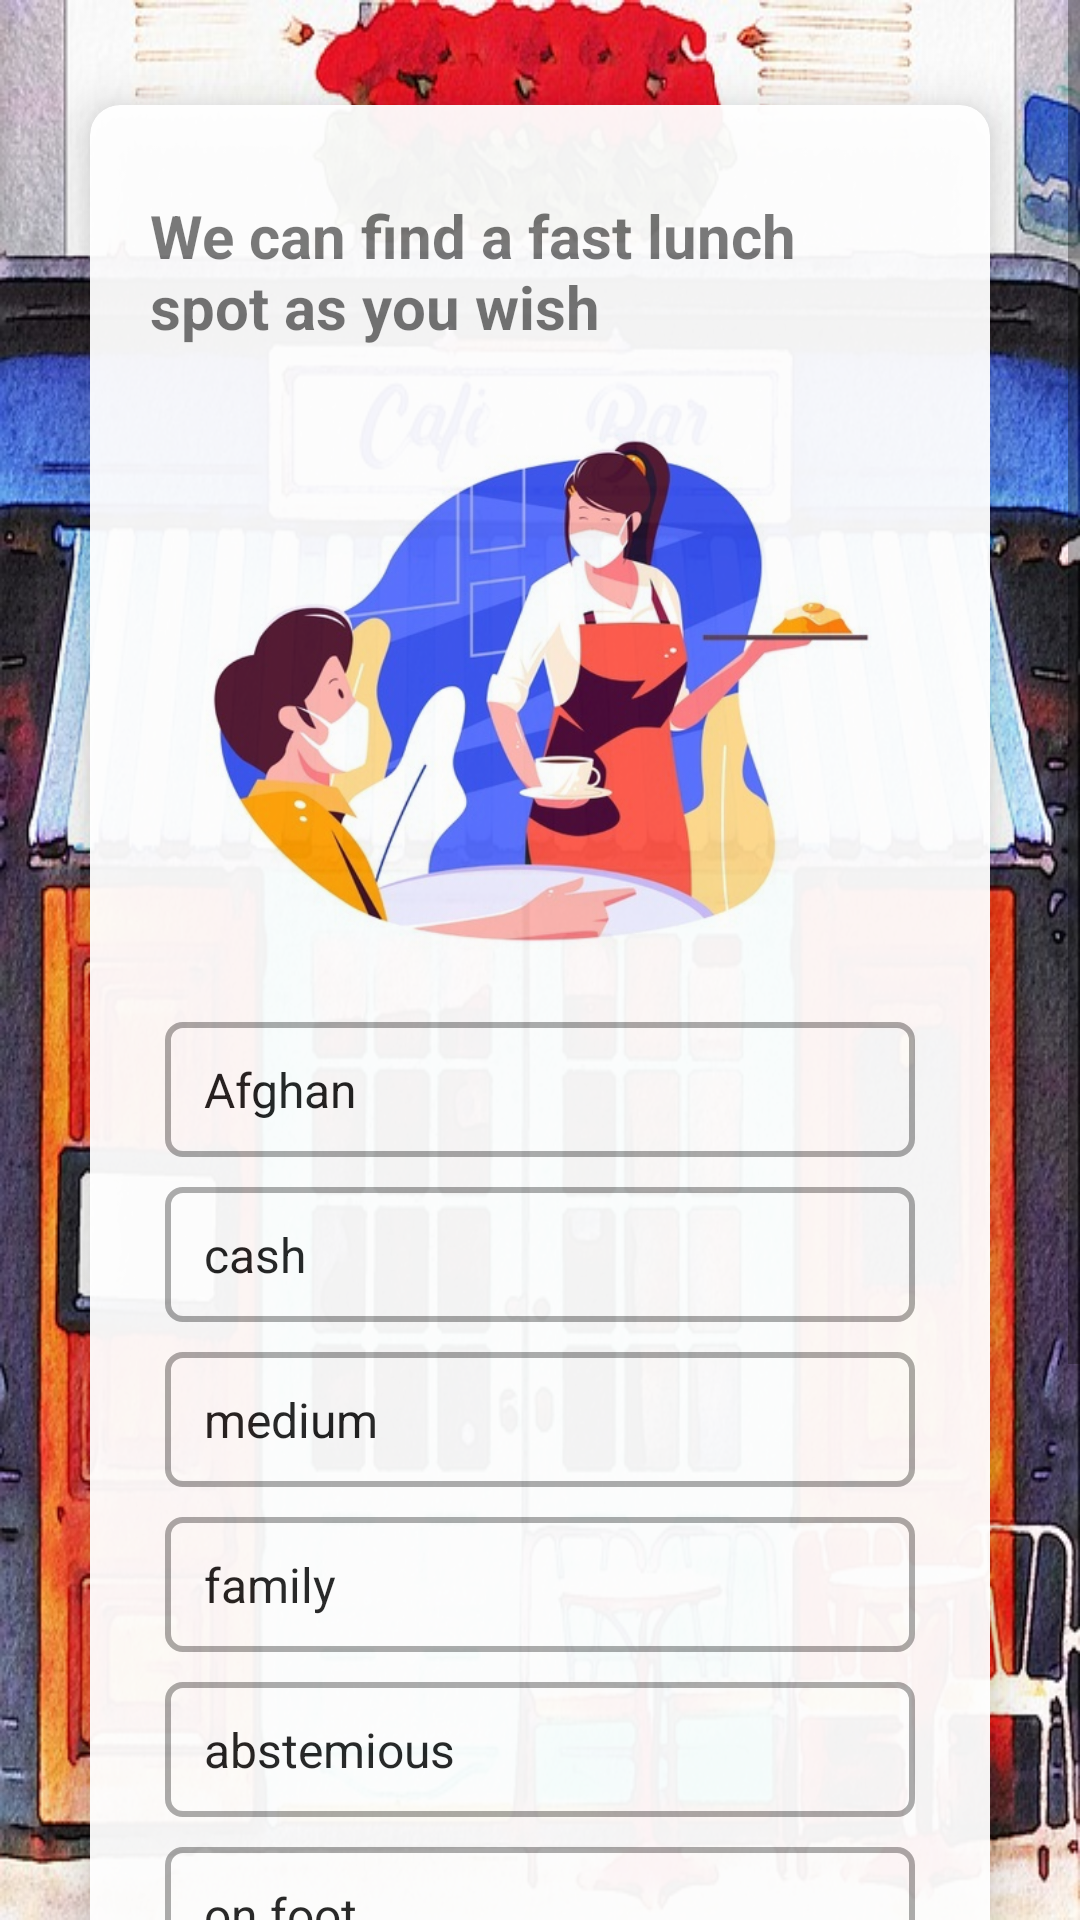

Write the Android layout XML for this screen, with the resource values it uses.
<!-- AndroidManifest.xml: application theme Theme.Hangoutai -->
<!-- res/layout/activity_main.xml -->
<?xml version="1.0" encoding="utf-8"?>
<ScrollView xmlns:android="http://schemas.android.com/apk/res/android"
    xmlns:app="http://schemas.android.com/apk/res-auto"
    xmlns:tools="http://schemas.android.com/tools"
    android:layout_width="match_parent"
    android:layout_height="match_parent"
    tools:context=".MainActivity"
    android:background="@drawable/cafe_water"
    >
    <RelativeLayout
        android:layout_width="match_parent"
        android:layout_height="wrap_content">

        <androidx.cardview.widget.CardView
            android:layout_width="300dp"
            android:layout_height="wrap_content"
            android:layout_centerInParent="true"
            app:cardCornerRadius="10dp"
            app:cardElevation="10dp"
            android:layout_marginTop="50dp"
            android:layout_marginBottom="20dp"
            android:alpha="0.95"
            >
            <LinearLayout
                android:layout_width="wrap_content"
                android:layout_height="match_parent"
                android:padding="15dp"
                android:orientation="vertical"
                android:gravity="center_horizontal"
                >
                <TextView
                    android:layout_width="wrap_content"
                    android:layout_height="wrap_content"
                    android:text="We can find a fast lunch spot as you wish"
                    android:textSize="20sp"
                    android:textStyle="bold"
                    android:padding="5dp"
                    android:layout_marginTop="10dp"
                    android:layout_marginBottom="10dp"
                    />
                <ImageView
                    android:layout_width="280dp"
                    android:layout_height="200dp"
                    android:src="@drawable/masked_waitress"
                    />
                <Spinner
                    android:id="@+id/cuisineSpinner"
                    android:layout_width="250dp"
                    android:layout_height="45dp"
                    android:layout_marginTop="10dp"
                    android:entries="@array/cuisine"
                    android:popupElevation="10dp"
                    android:dropDownWidth="250dp"
                    android:padding="5dp"
                    android:background="@drawable/input_style1"
                    android:dropDownSelector="@drawable/down_icon"
                    />
                <Spinner
                    android:id="@+id/paymentSpinner"
                    android:layout_width="250dp"
                    android:layout_height="45dp"
                    android:layout_marginTop="10dp"
                    android:entries="@array/payment"
                    android:popupElevation="10dp"
                    android:dropDownWidth="250dp"
                    android:padding="5dp"
                    android:background="@drawable/input_style1"
                    android:dropDownSelector="@drawable/down_icon"
                    />
                <Spinner
                    android:id="@+id/budgetSpinner"
                    android:layout_width="250dp"
                    android:layout_height="45dp"
                    android:layout_marginTop="10dp"
                    android:entries="@array/budget"
                    android:popupElevation="10dp"
                    android:dropDownWidth="250dp"
                    android:padding="5dp"
                    android:background="@drawable/input_style1"
                    android:dropDownSelector="@drawable/down_icon"
                    />
                <Spinner
                    android:id="@+id/ambianceSpinner"
                    android:layout_width="250dp"
                    android:layout_height="45dp"
                    android:layout_marginTop="10dp"
                    android:entries="@array/ambiance"
                    android:popupElevation="10dp"
                    android:dropDownWidth="250dp"
                    android:padding="5dp"
                    android:background="@drawable/input_style1"
                    android:dropDownSelector="@drawable/down_icon"
                    />
                <Spinner
                    android:id="@+id/drinklevelSpinner"
                    android:layout_width="250dp"
                    android:layout_height="45dp"
                    android:layout_marginTop="10dp"
                    android:entries="@array/drink_level"
                    android:popupElevation="10dp"
                    android:dropDownWidth="250dp"
                    android:padding="5dp"
                    android:background="@drawable/input_style1"
                    android:dropDownSelector="@drawable/down_icon"
                    />
                <Spinner
                    android:id="@+id/transportSpinner"
                    android:layout_width="250dp"
                    android:layout_height="45dp"
                    android:layout_marginTop="10dp"
                    android:entries="@array/transport"
                    android:popupElevation="10dp"
                    android:dropDownWidth="250dp"
                    android:padding="5dp"
                    android:background="@drawable/input_style1"
                    android:dropDownSelector="@drawable/down_icon"
                    />
                <Spinner
                    android:id="@+id/alcoholSpinner"
                    android:layout_width="250dp"
                    android:layout_height="45dp"
                    android:layout_marginTop="10dp"
                    android:entries="@array/alcohol"
                    android:popupElevation="10dp"
                    android:dropDownWidth="250dp"
                    android:padding="5dp"
                    android:background="@drawable/input_style1"
                    android:dropDownSelector="@drawable/down_icon"
                    />
                <Spinner
                    android:id="@+id/parkingSpinner"
                    android:layout_width="250dp"
                    android:layout_height="45dp"
                    android:layout_marginTop="10dp"
                    android:entries="@array/parking"
                    android:popupElevation="10dp"
                    android:dropDownWidth="250dp"
                    android:padding="5dp"
                    android:background="@drawable/input_style1"
                    android:dropDownSelector="@drawable/down_icon"
                    />
                <Button
                    android:id="@+id/find_restaurants_btn"
                    android:layout_width="250dp"
                    android:layout_height="50dp"
                    android:background="@drawable/btn_style1"
                    android:text="FIND RESTAURANTS"
                    android:layout_marginTop="15dp"
                    android:layout_marginBottom="15dp"
                    />

            </LinearLayout>
        </androidx.cardview.widget.CardView>
    </RelativeLayout>


</ScrollView>
<!-- resources referenced by this layout -->
<resources>
  <array name="alcohol">
          <item>No_Alcohol_Served</item>
          <item>Wine_Beer</item>
          <item>Full_Bar</item>
      </array>
  <array name="ambiance">
          <item>family</item>
          <item>friends</item>
          <item>solitary</item>
      </array>
  <array name="budget">
          <item>medium</item>
          <item>low</item>
          <item>high</item>
      </array>
  <array name="cuisine">
          <item>Afghan</item>
          <item>African</item>
          <item>American</item>
          <item>Armenian</item>
          <item>Asian</item>
          <item>Bagels</item>
          <item>Bakery</item>
          <item>Bar</item>
          <item>Bar_Pub_Brewery</item>
          <item>Barbecue</item>
          <item>Brazilian</item>
          <item>Breakfast-Brunch</item>
          <item>Burgers</item>
          <item>Cafe-Coffee_Shop</item>
          <item>Cafeteria</item>
          <item>California</item>
          <item>Caribbean</item>
          <item>Chinese</item>
          <item>Contemporary</item>
          <item>Continental-European</item>
          <item>Deli-Sandwiches</item>
          <item>Dessert-Ice_Cream</item>
          <item>Diner</item>
          <item>Dutch-Belgian</item>
          <item>Eastern_European</item>
          <item>Ethiopian</item>
          <item>Family</item>
          <item>Fast_Food</item>
          <item>Fine_Dining</item>
          <item>French</item>
          <item />
          <item>Game</item>
          <item>German</item>
          <item>Greek</item>
          <item>Hot_Dogs</item>
          <item>International</item>
          <item>Italian</item>
          <item>Japanese</item>
          <item>Juice</item>
          <item>Korean</item>
          <item>Latin_American</item>
          <item>Mediterranean</item>
          <item>Mexican</item>
          <item>Mongolian</item>
          <item>Organic-Healthy</item>
          <item>Persian</item>
          <item>Pizzeria</item>
          <item>Polish</item>
          <item>Regional</item>
          <item>Seafood</item>
          <item>Soup</item>
          <item>Southern</item>
          <item>Southwestern</item>
          <item>Spanish</item>
          <item>Steaks</item>
          <item>Sushi</item>
          <item>Thai</item>
          <item>Turkish</item>
          <item>Vegetarian</item>
          <item>Vietnamese</item>
      </array>
  <array name="drink_level">
          <item>abstemious</item>
          <item>social drinker</item>
          <item>casual drinker</item>
      </array>
  <array name="parking">
          <item>public</item>
          <item>none</item>
          <item>yes</item>
          <item>valet_parking</item>
          <item>free</item>
          <item>street</item>
          <item>validated_parking</item>
      </array>
  <array name="payment">
          <item>cash</item>
          <item>bank_debit_cards</item>
          <item>MasterCard-Eurocard</item>
          <item>VISA</item>
          <item>American_Express</item>
      </array>
  <array name="transport">
          <item>on foot</item>
          <item>public</item>
          <item>car owner</item>
      </array>
  <!-- drawable input_style1 (drawable) -->
  <?xml version="1.0" encoding="utf-8"?>
  <shape xmlns:android="http://schemas.android.com/apk/res/android">
      <stroke android:color="@android:color/darker_gray"
          android:width="2dp"
          />
      <corners android:radius="5dp"/>
  
  </shape>
  <style name="Theme.Hangoutai" parent="Theme.MaterialComponents.Light.NoActionBar">
          
          <item name="colorPrimary">@android:color/holo_red_light</item>
          <item name="colorPrimaryVariant">@android:color/holo_red_light</item>
          <item name="colorOnPrimary">@color/white</item>
          
          <item name="colorSecondary">@android:color/holo_red_light</item>
          <item name="colorSecondaryVariant">@android:color/holo_red_light</item>
          <item name="colorOnSecondary">@android:color/holo_red_light</item>
          
          <item name="android:statusBarColor" tools:targetApi="l">?attr/colorPrimaryVariant</item>
          
      </style>
  <color name="white">#FFFFFFFF</color>
</resources>
